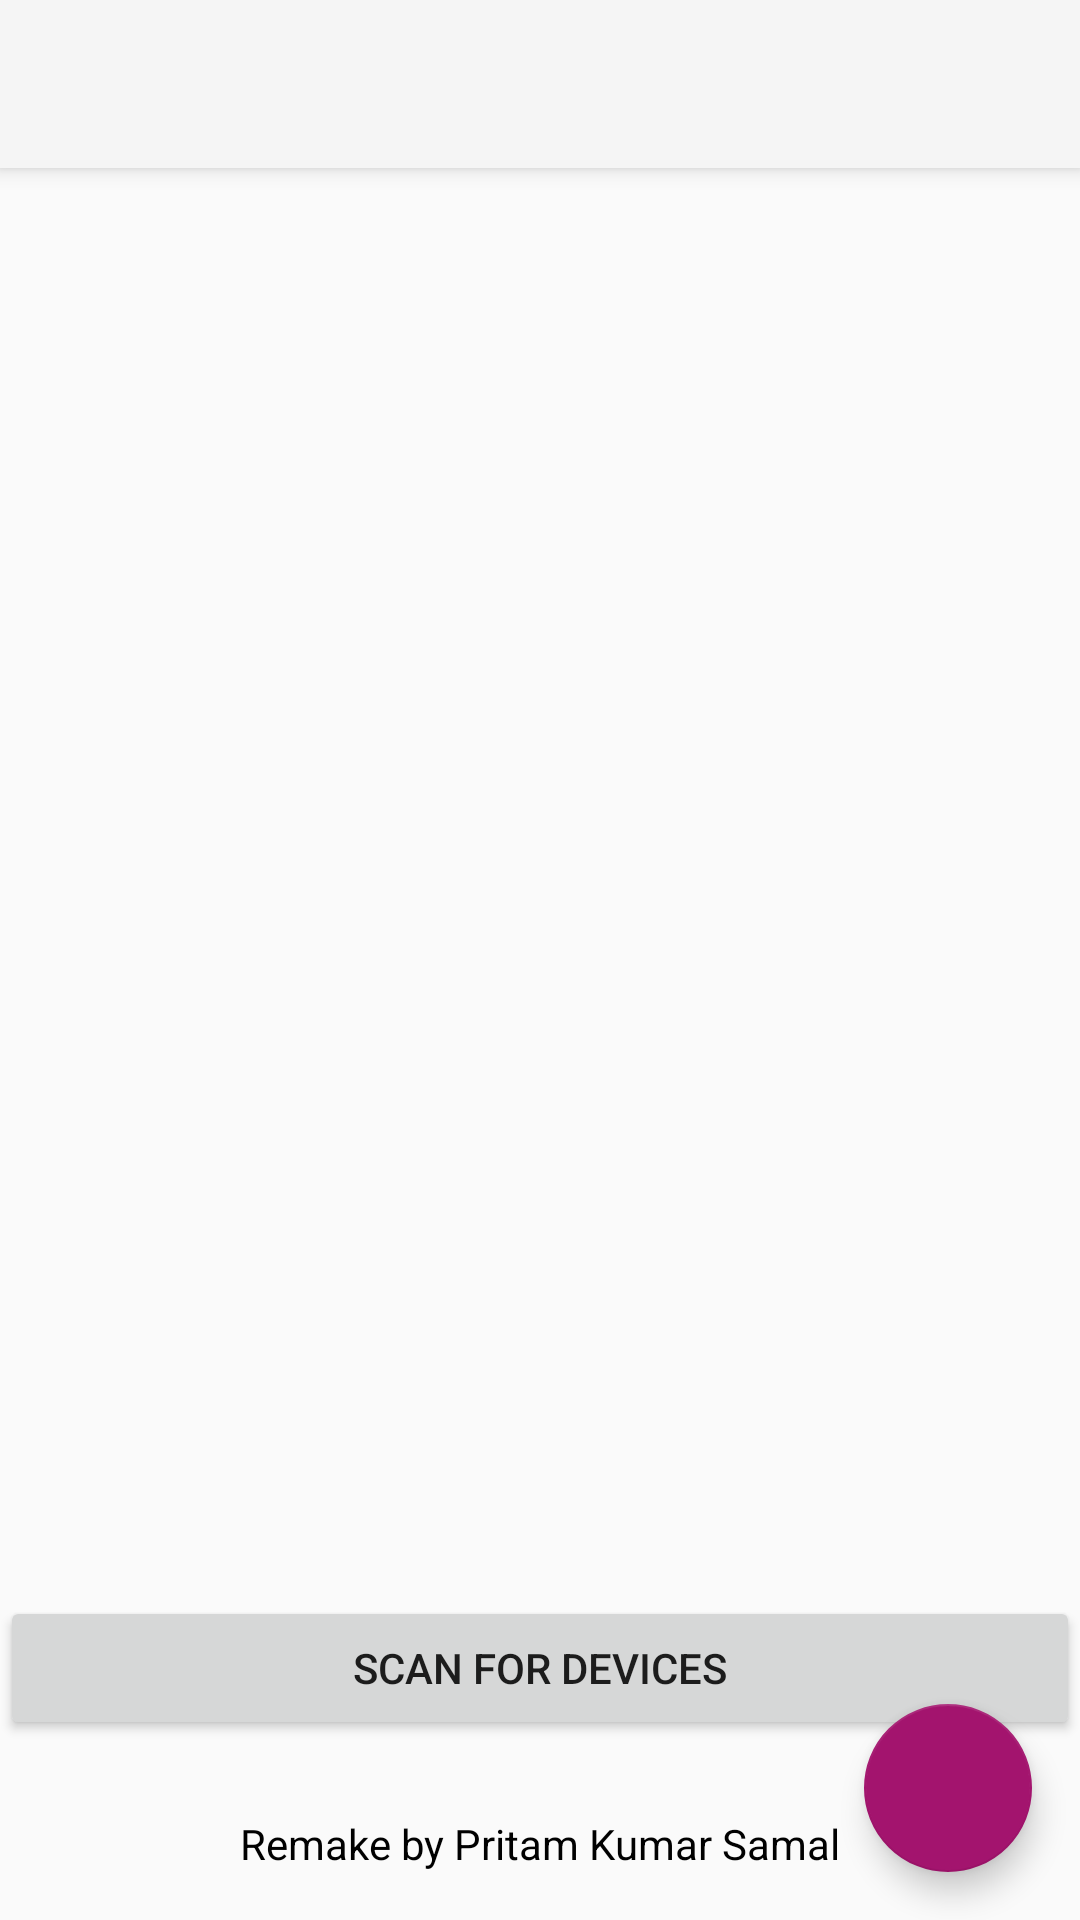

The Android layout XML behind this screen, and the referenced resources:
<!-- AndroidManifest.xml: activity theme Theme.AppCompat.DayNight.NoActionBar -->
<!-- res/layout/device_list.xml -->
<?xml version="1.0" encoding="utf-8"?>
<androidx.coordinatorlayout.widget.CoordinatorLayout xmlns:android="http://schemas.android.com/apk/res/android"
    xmlns:app="http://schemas.android.com/apk/res-auto"
    android:layout_width="match_parent"
    xmlns:tools="http://schemas.android.com/tools"
    tools:context=".DeviceListActivity"
    android:layout_height="match_parent">

    
    <androidx.appcompat.widget.Toolbar
        android:id="@+id/my_toolbar"
        android:layout_width="match_parent"
        android:layout_height="?attr/actionBarSize"
        android:background="?attr/colorPrimary"
        android:elevation="4dp"
        android:theme="@style/ThemeOverlay.AppCompat.ActionBar"
        app:popupTheme="@style/ThemeOverlay.AppCompat.Light"/>

    
    <LinearLayout
        android:orientation="vertical"
        android:layout_width="match_parent"
        android:layout_height="match_parent"
        android:layout_marginBottom="60dp"
        android:paddingTop="100dp">

        <TextView
            android:textColor="#fff"
            android:id="@+id/title_paired_devices"
            android:background="#666"
            android:paddingStart="5dp"
            android:visibility="gone"
            android:layout_width="match_parent"
            android:layout_height="wrap_content"
            android:text="@string/title_paired_devices"/>

        <ListView
            android:id="@+id/paired_devices"
            android:layout_width="match_parent"
            android:layout_height="126dp"
            android:stackFromBottom="true"/>

        <TextView
            android:textColor="#fff"
            android:id="@+id/title_new_devices"
            android:background="#666"
            android:paddingLeft="5dp"
            android:visibility="gone"
            android:layout_width="match_parent"
            android:layout_height="wrap_content"
            android:text="@string/title_other_devices"/>

        <ListView
            android:id="@+id/new_devices"
            android:layout_width="match_parent"
            android:layout_height="wrap_content"
            android:stackFromBottom="true"
            android:layout_weight="2"/>

        <Button
            android:id="@+id/button_scan"
            android:layout_width="match_parent"
            android:layout_height="wrap_content"
            android:text="@string/button_scan"/>
    </LinearLayout>

    
    <com.google.android.material.floatingactionbutton.FloatingActionButton
        android:id="@+id/fab_refresh"
        android:layout_width="wrap_content"
        android:layout_height="wrap_content"
        android:layout_gravity="bottom|end"
        android:layout_margin="16dp"
        android:contentDescription="Refresh"
        android:src="@drawable/ic_refresh"
        app:backgroundTint="#A3146E"/>

    
    <TextView
        android:id="@+id/footer_text"
        android:layout_width="wrap_content"
        android:layout_height="wrap_content"
        android:layout_gravity="bottom|center_horizontal"
        android:layout_marginBottom="16dp"
        android:text="Remake by Pritam Kumar Samal"
        android:textColor="#000"
        android:textSize="14sp"/>

</androidx.coordinatorlayout.widget.CoordinatorLayout>
<!-- resources referenced by this layout -->
<resources>
  <string name="button_scan">Scan for devices</string>
  <string name="title_other_devices">Other Available Devices</string>
  <string name="title_paired_devices">Paired Devices : Swipe Up/Down to see the devices</string>
</resources>
